Run: headless pygame with SDL's dummy video driver; simulated clock (each Clock.tick advances the game by its frame time, no real sleeping); random seed 0; keys injected as events and as key.get_pressed() state; no mouse input; restart key R tapped at the start of phases 3 and 4.
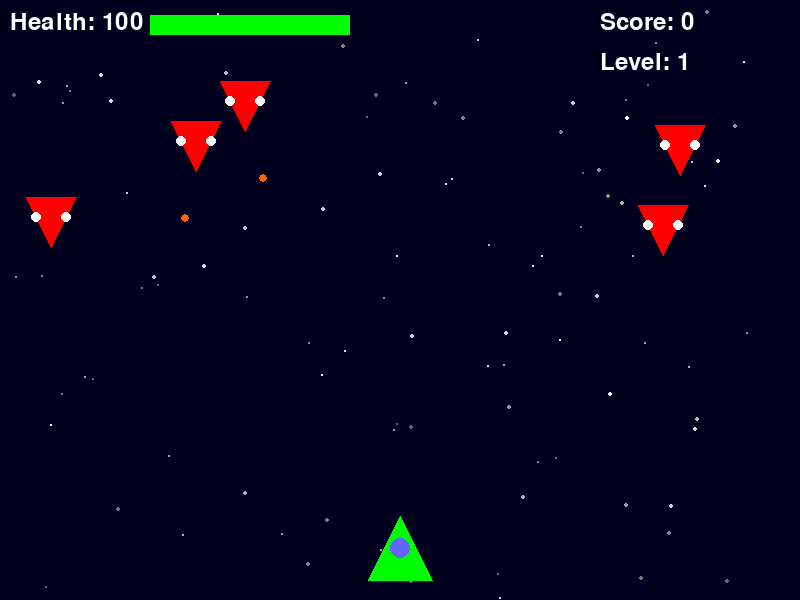
Frame 1 of 4 · flips 1–60 · no input
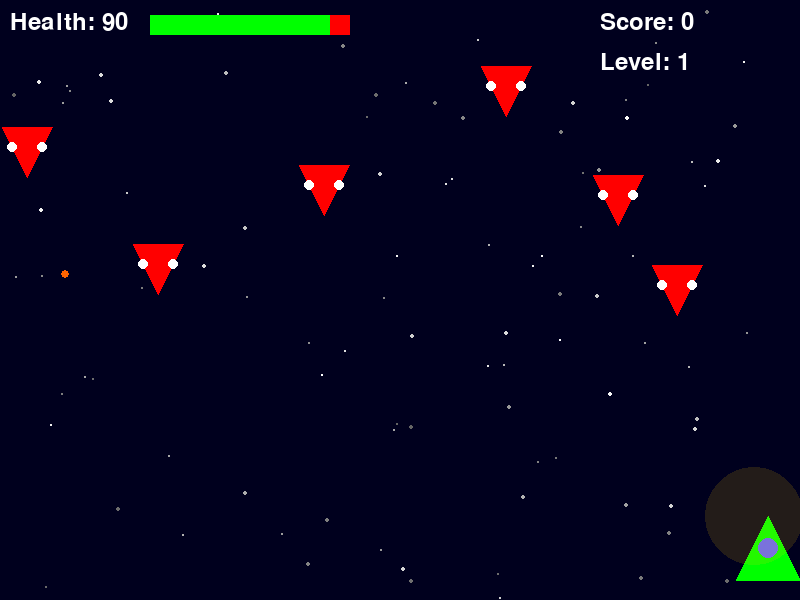
Frame 2 of 4 · flips 61–180 · tapped SPACE, RETURN · held RIGHT (→), D
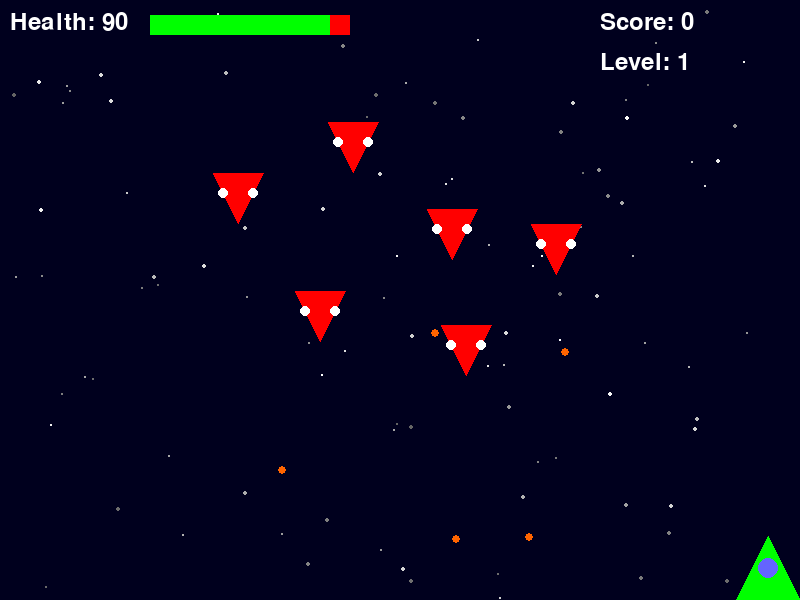
Frame 3 of 4 · flips 181–300 · tapped R · held DOWN (↓), S
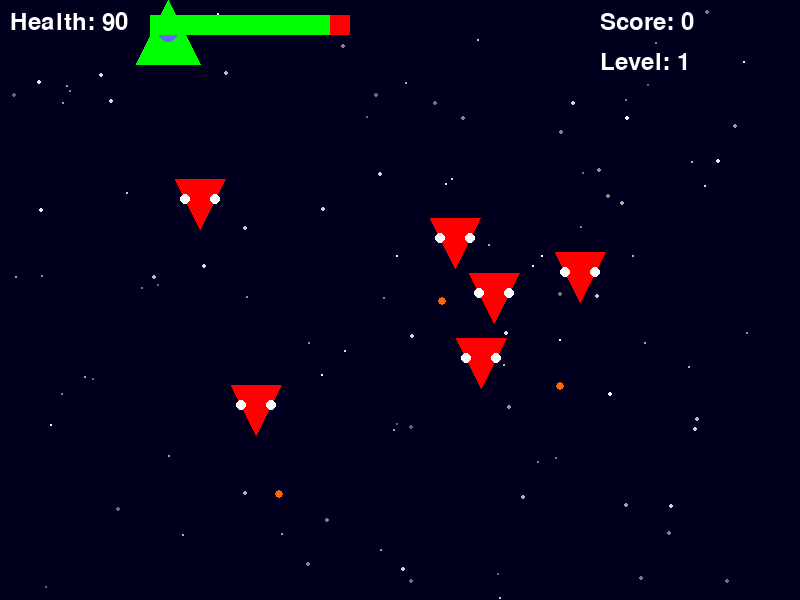
Frame 4 of 4 · flips 301–420 · tapped R · held LEFT (←), A, UP (↑), W

The pygame program that drew these frames:

import pygame
import random
import math
from pygame import mixer

# Initialize pygame
pygame.init()

# Create the screen
screen_width = 800
screen_height = 600
screen = pygame.display.set_mode((screen_width, screen_height))

# Background
background = pygame.Surface((screen_width, screen_height))
background.fill((0, 0, 30))  # Dark blue background

# Create stars for the background
for i in range(100):
    x = random.randint(0, screen_width)
    y = random.randint(0, screen_height)
    radius = random.randint(1, 2)
    brightness = random.randint(100, 255)
    pygame.draw.circle(background, (brightness, brightness, brightness), (x, y), radius)

# Title and Icon
pygame.display.set_caption("Space Shooter")

# Player
class Player:
    def __init__(self):
        self.width = 64
        self.height = 64
        self.x = screen_width // 2 - self.width // 2
        self.y = screen_height - self.height - 20
        self.speed = 5
        self.color = (0, 255, 0)  # Green
        self.shoot_cooldown = 0
        self.health = 100
        self.score = 0

    def draw(self):
        # Draw ship body
        pygame.draw.polygon(screen, self.color, [
            (self.x + self.width // 2, self.y),  # Top
            (self.x, self.y + self.height),  # Bottom left
            (self.x + self.width, self.y + self.height)  # Bottom right
        ])
        
        # Draw cockpit
        pygame.draw.circle(screen, (100, 100, 255), 
                          (self.x + self.width // 2, self.y + self.height // 2), 10)

    def move(self, dx, dy):
        self.x += dx * self.speed
        self.y += dy * self.speed
        
        # Boundary check
        self.x = max(0, min(self.x, screen_width - self.width))
        self.y = max(0, min(self.y, screen_height - self.height))

    def shoot(self):
        if self.shoot_cooldown == 0:
            bullets.append(Bullet(self.x + self.width // 2, self.y))
            self.shoot_cooldown = 15
        
    def update(self):
        if self.shoot_cooldown > 0:
            self.shoot_cooldown -= 1

# Enemy
class Enemy:
    def __init__(self):
        self.width = 50
        self.height = 50
        self.x = random.randint(0, screen_width - self.width)
        self.y = random.randint(50, 200)
        self.speed_x = random.choice([-1, 1]) * random.uniform(0.5, 2)
        self.speed_y = random.uniform(0.2, 0.5)
        self.color = (255, 0, 0)  # Red
        self.health = 30
        self.shoot_timer = random.randint(30, 120)
    
    def draw(self):
        # Draw enemy ship
        pygame.draw.polygon(screen, self.color, [
            (self.x + self.width // 2, self.y + self.height),  # Bottom
            (self.x, self.y),  # Top left
            (self.x + self.width, self.y)  # Top right
        ])
        
        # Draw alien eyes
        eye_radius = 5
        eye_distance = 15
        pygame.draw.circle(screen, (255, 255, 255), 
                          (int(self.x + self.width // 2 - eye_distance), int(self.y + 20)), eye_radius)
        pygame.draw.circle(screen, (255, 255, 255), 
                          (int(self.x + self.width // 2 + eye_distance), int(self.y + 20)), eye_radius)
    
    def move(self):
        self.x += self.speed_x
        self.y += self.speed_y
        
        # Boundary check for left and right
        if self.x <= 0 or self.x >= screen_width - self.width:
            self.speed_x *= -1
        
        # If enemy reaches bottom, reset position
        if self.y > screen_height:
            self.reset()
    
    def shoot(self):
        if self.shoot_timer <= 0:
            enemy_bullets.append(EnemyBullet(self.x + self.width // 2, self.y + self.height))
            self.shoot_timer = random.randint(60, 180)
        else:
            self.shoot_timer -= 1
    
    def reset(self):
        self.x = random.randint(0, screen_width - self.width)
        self.y = random.randint(-100, -50)
        self.speed_x = random.choice([-1, 1]) * random.uniform(0.5, 2)
        self.speed_y = random.uniform(0.2, 0.5)

# Bullet
class Bullet:
    def __init__(self, x, y):
        self.x = x
        self.y = y
        self.radius = 5
        self.speed = 7
        self.color = (0, 255, 255)  # Cyan
    
    def draw(self):
        pygame.draw.circle(screen, self.color, (int(self.x), int(self.y)), self.radius)
        # Add glow effect
        pygame.draw.circle(screen, (100, 200, 255), (int(self.x), int(self.y)), self.radius + 2, 1)
    
    def move(self):
        self.y -= self.speed
    
    def is_off_screen(self):
        return self.y < 0
    
    def collides_with(self, enemy):
        distance = math.sqrt((self.x - enemy.x - enemy.width // 2) ** 2 + 
                            (self.y - enemy.y - enemy.height // 2) ** 2)
        return distance < self.radius + enemy.width // 2

# Enemy Bullet
class EnemyBullet:
    def __init__(self, x, y):
        self.x = x
        self.y = y
        self.radius = 4
        self.speed = 5
        self.color = (255, 100, 0)  # Orange
    
    def draw(self):
        pygame.draw.circle(screen, self.color, (int(self.x), int(self.y)), self.radius)
    
    def move(self):
        self.y += self.speed
    
    def is_off_screen(self):
        return self.y > screen_height
    
    def collides_with(self, player):
        # Check if bullet collides with player's ship
        if (self.x > player.x and self.x < player.x + player.width and
            self.y > player.y and self.y < player.y + player.height):
            return True
        return False

# Explosion
class Explosion:
    def __init__(self, x, y):
        self.x = x
        self.y = y
        self.radius = 5
        self.max_radius = 30
        self.growth_rate = 2
        self.fade_speed = 10
        self.color = (255, 200, 0)  # Yellow-orange
        self.alpha = 255
    
    def draw(self):
        # Create a surface for the explosion with transparency
        explosion_surface = pygame.Surface((self.radius * 2, self.radius * 2), pygame.SRCALPHA)
        pygame.draw.circle(explosion_surface, (*self.color, self.alpha), 
                          (self.radius, self.radius), self.radius)
        screen.blit(explosion_surface, (self.x - self.radius, self.y - self.radius))
    
    def update(self):
        self.radius += self.growth_rate
        self.alpha -= self.fade_speed
        return self.alpha <= 0

# Power-up
class PowerUp:
    def __init__(self):
        self.width = 25
        self.height = 25
        self.x = random.randint(0, screen_width - self.width)
        self.y = -self.height
        self.speed = 2
        self.type = random.choice(["health", "speed", "weapon"])
        if self.type == "health":
            self.color = (0, 255, 0)  # Green
        elif self.type == "speed":
            self.color = (0, 255, 255)  # Cyan
        else:
            self.color = (255, 255, 0)  # Yellow
    
    def draw(self):
        pygame.draw.rect(screen, self.color, (self.x, self.y, self.width, self.height))
        # Draw an icon based on power-up type
        if self.type == "health":
            # Draw plus sign
            pygame.draw.line(screen, (255, 255, 255), 
                            (self.x + self.width // 2, self.y + 5), 
                            (self.x + self.width // 2, self.y + self.height - 5), 3)
            pygame.draw.line(screen, (255, 255, 255), 
                            (self.x + 5, self.y + self.height // 2), 
                            (self.x + self.width - 5, self.y + self.height // 2), 3)
        elif self.type == "speed":
            # Draw arrow
            pygame.draw.polygon(screen, (255, 255, 255), [
                (self.x + self.width // 2, self.y + 5),
                (self.x + 5, self.y + self.height - 5),
                (self.x + self.width - 5, self.y + self.height - 5)
            ])
        else:
            # Draw star
            pygame.draw.circle(screen, (255, 255, 255), 
                              (self.x + self.width // 2, self.y + self.height // 2), 5)
    
    def move(self):
        self.y += self.speed
    
    def is_off_screen(self):
        return self.y > screen_height
    
    def collides_with(self, player):
        if (self.x < player.x + player.width and self.x + self.width > player.x and
            self.y < player.y + player.height and self.y + self.height > player.y):
            return True
        return False

# Create player
player = Player()

# Lists to store entities
enemies = []
bullets = []
enemy_bullets = []
explosions = []
power_ups = []

# Create initial enemies
for _ in range(5):
    enemies.append(Enemy())

# Game variables
game_over = False
enemy_spawn_timer = 0
power_up_spawn_timer = 0
score = 0
level = 1
font = pygame.font.SysFont(None, 36)

# Game loop
running = True
clock = pygame.time.Clock()
FPS = 60

while running:
    # Fill the screen with background
    screen.blit(background, (0, 0))
    
    # Event handling
    for event in pygame.event.get():
        if event.type == pygame.QUIT:
            running = False
        
        if not game_over:
            if event.type == pygame.KEYDOWN:
                if event.key == pygame.K_SPACE:
                    player.shoot()
    
    if not game_over:
        # Player controls
        keys = pygame.key.get_pressed()
        dx, dy = 0, 0
        if keys[pygame.K_LEFT] or keys[pygame.K_a]:
            dx = -1
        if keys[pygame.K_RIGHT] or keys[pygame.K_d]:
            dx = 1
        if keys[pygame.K_UP] or keys[pygame.K_w]:
            dy = -1
        if keys[pygame.K_DOWN] or keys[pygame.K_s]:
            dy = 1
        player.move(dx, dy)
        player.update()
        
        # Update bullets
        for bullet in bullets[:]:
            bullet.move()
            if bullet.is_off_screen():
                bullets.remove(bullet)
            else:
                for enemy in enemies[:]:
                    if bullet.collides_with(enemy):
                        enemy.health -= 10
                        explosions.append(Explosion(bullet.x, bullet.y))
                        if enemy.health <= 0:
                            score += 100
                            explosions.append(Explosion(enemy.x + enemy.width // 2, enemy.y + enemy.height // 2))
                            enemies.remove(enemy)
                            if random.random() < 0.2:  # 20% chance to drop power-up
                                power_up = PowerUp()
                                power_up.x = enemy.x
                                power_up.y = enemy.y
                                power_ups.append(power_up)
                        if bullet in bullets:
                            bullets.remove(bullet)
        
        # Update enemy bullets
        for enemy_bullet in enemy_bullets[:]:
            enemy_bullet.move()
            if enemy_bullet.is_off_screen():
                enemy_bullets.remove(enemy_bullet)
            elif enemy_bullet.collides_with(player):
                player.health -= 10
                explosions.append(Explosion(enemy_bullet.x, enemy_bullet.y))
                enemy_bullets.remove(enemy_bullet)
                if player.health <= 0:
                    game_over = True
        
        # Update enemies
        for enemy in enemies:
            enemy.move()
            enemy.shoot()
        
        # Update explosions
        for explosion in explosions[:]:
            if explosion.update():
                explosions.remove(explosion)
        
        # Update power-ups
        for power_up in power_ups[:]:
            power_up.move()
            if power_up.is_off_screen():
                power_ups.remove(power_up)
            elif power_up.collides_with(player):
                if power_up.type == "health":
                    player.health = min(100, player.health + 25)
                elif power_up.type == "speed":
                    player.speed += 1
                else:  # weapon upgrade
                    # Here you could implement different weapon types
                    pass
                power_ups.remove(power_up)
        
        # Spawn new enemies
        enemy_spawn_timer += 1
        if enemy_spawn_timer >= 180 and len(enemies) < 5 + level:  # Spawn every 3 seconds
            enemies.append(Enemy())
            enemy_spawn_timer = 0
        
        # Spawn power-ups
        power_up_spawn_timer += 1
        if power_up_spawn_timer >= 600:  # Spawn every 10 seconds
            power_ups.append(PowerUp())
            power_up_spawn_timer = 0
        
        # Level progression
        if score >= level * 1000:
            level += 1
    
    # Draw everything
    # Draw player
    if not game_over:
        player.draw()
    
    # Draw enemies
    for enemy in enemies:
        enemy.draw()
    
    # Draw bullets
    for bullet in bullets:
        bullet.draw()
    
    # Draw enemy bullets
    for enemy_bullet in enemy_bullets:
        enemy_bullet.draw()
    
    # Draw explosions
    for explosion in explosions:
        explosion.draw()
    
    # Draw power-ups
    for power_up in power_ups:
        power_up.draw()
    
    # Draw HUD (Heads-Up Display)
    # Health bar
    health_text = font.render(f"Health: {player.health}", True, (255, 255, 255))
    screen.blit(health_text, (10, 10))
    pygame.draw.rect(screen, (255, 0, 0), (150, 15, 200, 20))  # Red background
    pygame.draw.rect(screen, (0, 255, 0), (150, 15, player.health * 2, 20))  # Green health
    
    # Score
    score_text = font.render(f"Score: {score}", True, (255, 255, 255))
    screen.blit(score_text, (screen_width - 200, 10))
    
    # Level
    level_text = font.render(f"Level: {level}", True, (255, 255, 255))
    screen.blit(level_text, (screen_width - 200, 50))
    
    # Game over message
    if game_over:
        game_over_font = pygame.font.SysFont(None, 72)
        game_over_text = game_over_font.render("GAME OVER", True, (255, 0, 0))
        screen.blit(game_over_text, (screen_width // 2 - 180, screen_height // 2 - 36))
        
        restart_font = pygame.font.SysFont(None, 36)
        restart_text = restart_font.render("Press R to restart", True, (255, 255, 255))
        screen.blit(restart_text, (screen_width // 2 - 120, screen_height // 2 + 50))
        
        keys = pygame.key.get_pressed()
        if keys[pygame.K_r]:
            # Reset game
            game_over = False
            player = Player()
            enemies = []
            bullets = []
            enemy_bullets = []
            explosions = []
            power_ups = []
            for _ in range(5):
                enemies.append(Enemy())
            enemy_spawn_timer = 0
            power_up_spawn_timer = 0
            score = 0
            level = 1
    
    # Update display
    pygame.display.update()
    
    # Cap the frame rate
    clock.tick(FPS)

# Quit pygame
pygame.quit()
